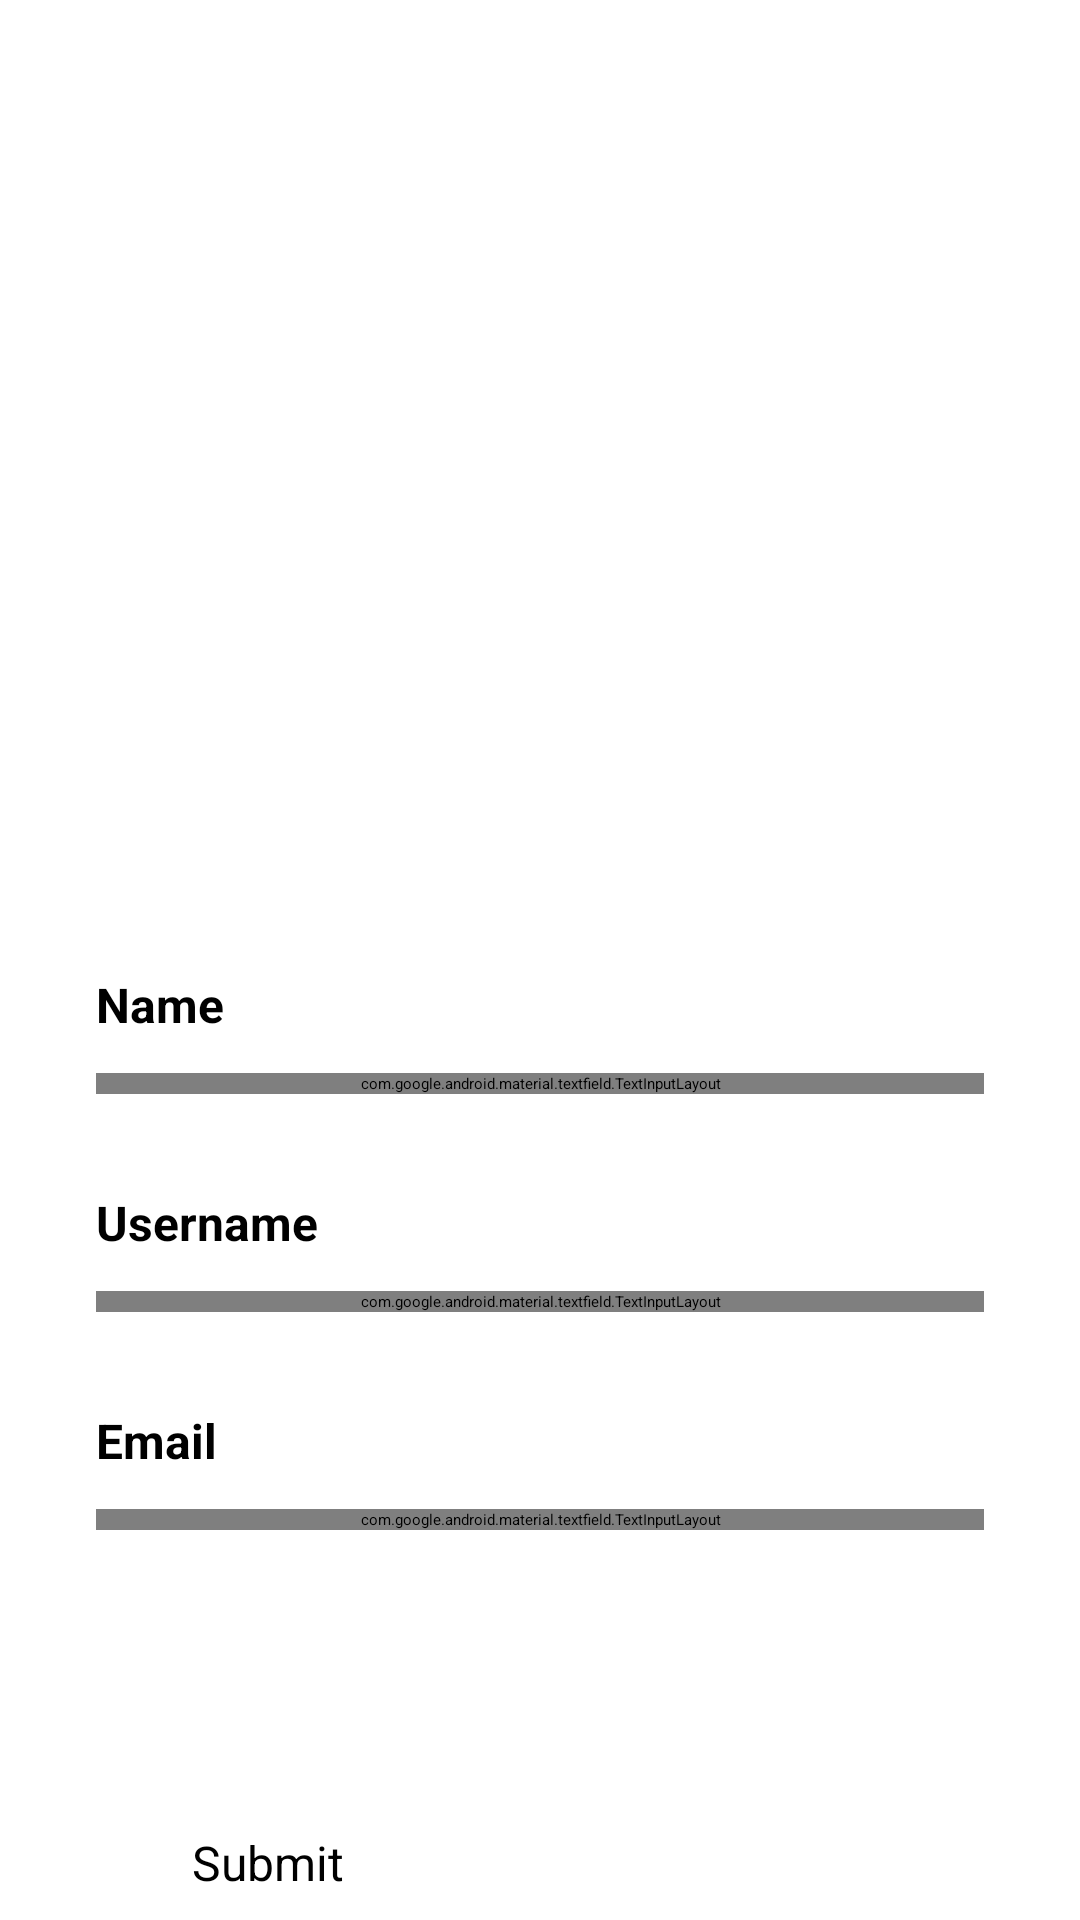

Reconstruct the res/layout file that produces this screen, plus the resources it refers to.
<!-- AndroidManifest.xml: activity theme WithActionBar -->
<!-- res/layout/activity_edit_profile.xml -->
<?xml version="1.0" encoding="utf-8"?>
<ScrollView xmlns:android="http://schemas.android.com/apk/res/android"
    xmlns:app="http://schemas.android.com/apk/res-auto"
    xmlns:tools="http://schemas.android.com/tools"
    android:layout_width="match_parent"
    android:layout_height="match_parent"
    tools:context=".ui.detail.EditProfileActivity">

    <androidx.constraintlayout.widget.ConstraintLayout
        android:layout_width="match_parent"
        android:layout_height="wrap_content">

        <ImageView
            android:id="@+id/update"
            android:layout_width="300dp"
            android:layout_height="300dp"
            android:src="@drawable/create"
            app:layout_constraintTop_toTopOf="parent"
            app:layout_constraintEnd_toEndOf="parent"
            app:layout_constraintStart_toStartOf="parent"
            android:contentDescription="@string/update_image" />

        <TextView
            android:id="@+id/Name"
            android:layout_width="wrap_content"
            android:layout_height="wrap_content"
            android:layout_marginStart="32dp"
            android:layout_marginTop="24dp"
            android:text="@string/nameText"
            android:textSize="16sp"
            android:textStyle="bold"
            app:layout_constraintStart_toStartOf="parent"
            app:layout_constraintTop_toBottomOf="@id/update" />

        <com.google.android.material.textfield.TextInputLayout
            android:id="@+id/nameEditTextLayout"
            style="@style/Widget.MaterialComponents.TextInputLayout.OutlinedBox"
            android:layout_width="0dp"
            android:layout_height="wrap_content"
            android:layout_marginTop="12dp"
            android:layout_marginStart="32dp"
            android:layout_marginEnd="32dp"
            app:layout_constraintTop_toBottomOf="@id/Name"
            app:layout_constraintEnd_toEndOf="parent"
            app:layout_constraintStart_toStartOf="parent"
            android:hint="@string/nameHint">

            <com.google.android.material.textfield.TextInputEditText
                android:id="@+id/nameEditText"
                android:layout_width="match_parent"
                android:layout_height="wrap_content"
                android:ems="10"
                android:inputType="textPersonName" />
        </com.google.android.material.textfield.TextInputLayout>

        <TextView
            android:id="@+id/Username"
            android:layout_width="wrap_content"
            android:layout_height="wrap_content"
            android:layout_marginStart="32dp"
            android:layout_marginTop="32dp"
            android:text="@string/usernameText"
            android:textSize="16sp"
            android:textStyle="bold"
            app:layout_constraintStart_toStartOf="parent"
            app:layout_constraintTop_toBottomOf="@id/nameEditTextLayout" />

        <com.google.android.material.textfield.TextInputLayout
            android:id="@+id/usernameEditTextLayout"
            style="@style/Widget.MaterialComponents.TextInputLayout.OutlinedBox"
            android:layout_width="0dp"
            android:layout_height="wrap_content"
            android:layout_marginTop="12dp"
            android:layout_marginStart="32dp"
            android:layout_marginEnd="32dp"
            app:layout_constraintTop_toBottomOf="@id/Username"
            app:layout_constraintEnd_toEndOf="parent"
            app:layout_constraintStart_toStartOf="parent"
            android:hint="@string/usernameHint">

            <com.google.android.material.textfield.TextInputEditText
                android:id="@+id/usernameEditText"
                android:layout_width="match_parent"
                android:layout_height="wrap_content"
                android:ems="10"
                android:inputType="textPersonName" />
        </com.google.android.material.textfield.TextInputLayout>

        <TextView
            android:id="@+id/Email"
            android:layout_width="wrap_content"
            android:layout_height="wrap_content"
            android:layout_marginStart="32dp"
            android:layout_marginTop="32dp"
            android:text="@string/emailText"
            android:textSize="16sp"
            android:textStyle="bold"
            app:layout_constraintStart_toStartOf="parent"
            app:layout_constraintTop_toBottomOf="@id/usernameEditTextLayout" />

        <com.google.android.material.textfield.TextInputLayout
            android:id="@+id/emailEditTextLayout"
            style="@style/Widget.MaterialComponents.TextInputLayout.OutlinedBox"
            android:layout_width="0dp"
            android:layout_height="wrap_content"
            android:layout_marginTop="12dp"
            android:layout_marginStart="32dp"
            android:layout_marginEnd="32dp"
            app:layout_constraintTop_toBottomOf="@id/Email"
            app:layout_constraintEnd_toEndOf="parent"
            app:layout_constraintStart_toStartOf="parent"
            android:hint="@string/emailHint">

            <com.google.android.material.textfield.TextInputEditText
                android:id="@+id/emailEditText"
                android:layout_width="match_parent"
                android:layout_height="wrap_content"
                android:ems="10"
                android:inputType="textEmailAddress" />
        </com.google.android.material.textfield.TextInputLayout>

        <Button
            android:id="@+id/submitButton"
            android:layout_width="0dp"
            android:layout_height="60dp"
            android:layout_marginHorizontal="64dp"
            android:layout_marginTop="100dp"
            android:layout_marginBottom="75dp"
            android:backgroundTint="#FBBF07"
            android:text="@string/submit"
            android:textSize="16sp"
            app:layout_constraintBottom_toBottomOf="parent"
            app:layout_constraintEnd_toEndOf="parent"
            app:layout_constraintStart_toStartOf="parent"
            app:layout_constraintTop_toBottomOf="@id/emailEditTextLayout" />

        <com.google.android.material.progressindicator.LinearProgressIndicator
            android:id="@+id/progressIndicator"
            android:layout_width="match_parent"
            android:layout_height="wrap_content"
            android:indeterminate="true"
            android:visibility="gone"
            app:layout_constraintEnd_toEndOf="parent"
            app:layout_constraintStart_toStartOf="parent"
            app:layout_constraintTop_toTopOf="parent" />

    </androidx.constraintlayout.widget.ConstraintLayout>
</ScrollView>
<!-- resources referenced by this layout -->
<resources>
  <string name="emailHint">user@gmail.com</string>
  <string name="emailText">Email</string>
  <string name="nameHint">user</string>
  <string name="nameText">Name</string>
  <string name="submit">Submit</string>
  <string name="update_image">update_image</string>
  <string name="usernameHint">user123</string>
  <string name="usernameText">Username</string>
</resources>
